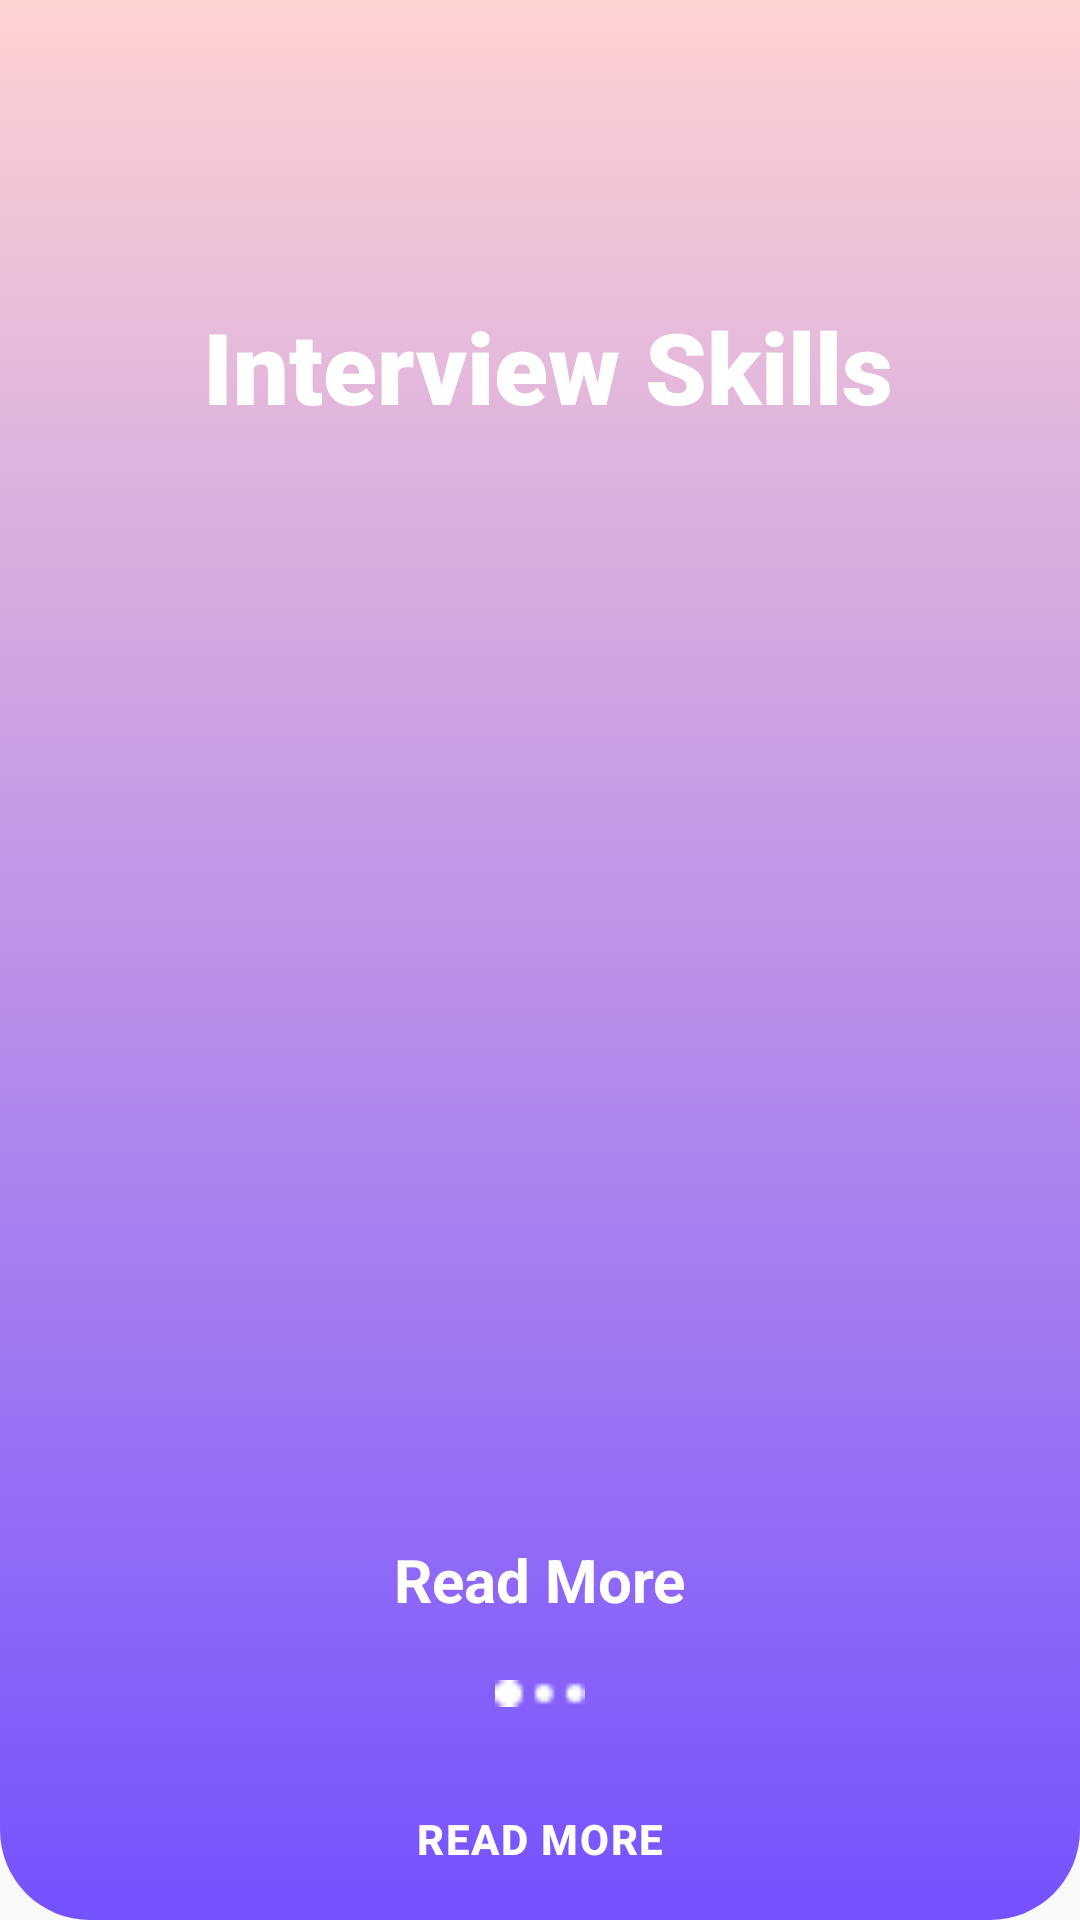

Layout XML and referenced resources for this Android screen:
<!-- AndroidManifest.xml: application theme Theme.Job_portal -->
<!-- res/layout/activity_skill1.xml -->
<?xml version="1.0" encoding="utf-8"?>
<LinearLayout xmlns:android="http://schemas.android.com/apk/res/android"
    android:layout_width="match_parent"
    android:layout_height="match_parent"
    xmlns:app="http://schemas.android.com/apk/res-auto"
    android:background="@drawable/bg_view"
    android:orientation="vertical">

    <LinearLayout
        android:layout_width="wrap_content"
        android:layout_height="wrap_content"
        android:layout_gravity="center"
        android:layout_marginTop="100dp"
        android:orientation="horizontal">


        <TextView
            android:layout_width="253dp"
            android:layout_height="match_parent"
            android:layout_gravity="center"
            android:layout_marginLeft="5dp"
            android:fontFamily="sans-serif-black"
            android:gravity="center_horizontal|center_vertical"
            android:text="Interview Skills"
            android:textColor="#fff"
            android:textSize="33dp" />

    </LinearLayout>


    <ImageView
        android:layout_width="177dp"
        android:layout_height="241dp"
        android:layout_gravity="center_vertical"
        android:layout_marginStart="130dp"
        android:layout_marginTop="48dp"


        android:src="@drawable/view" />

    <LinearLayout
        android:layout_width="match_parent"
        android:layout_height="wrap_content"
        android:layout_marginLeft="60dp"
        android:layout_marginTop="80dp"
        android:layout_marginRight="60dp"
        android:gravity="center"
        android:orientation="vertical">


        <TextView
            android:layout_width="wrap_content"
            android:layout_height="wrap_content"
            android:text="Read More"
            android:textColor="#fff"
            android:textSize="20dp"
            android:textStyle="bold" />

        <ImageView
            android:layout_width="60dp"
            android:layout_height="9dp"
            android:layout_marginTop="20dp"
            android:src="@drawable/dot_icon" />

        <Button
            android:id="@+id/btnGetstart1"
            android:layout_width="226dp"
            android:layout_height="wrap_content"
            android:layout_marginTop="20dp"
            android:background="@drawable/button_bg"
            android:backgroundTint="@color/purple_700"
            android:letterSpacing="0.04"
            android:text="Read More"
            android:textColor="@color/white"
            android:textStyle="bold" />

    </LinearLayout>

    <androidx.constraintlayout.widget.ConstraintLayout
        android:layout_width="match_parent"
        android:layout_height="89dp">

    </androidx.constraintlayout.widget.ConstraintLayout>

    <LinearLayout
        android:layout_width="match_parent"
        android:layout_height="match_parent"
        android:orientation="horizontal">

        <ImageView
            android:id="@+id/imageView16"
            android:layout_width="wrap_content"
            android:layout_height="wrap_content"
            android:layout_weight="1"
            app:srcCompat="@drawable/home" />

        <ImageView
            android:id="@+id/imageView17"
            android:layout_width="wrap_content"
            android:layout_height="wrap_content"
            android:layout_weight="1"
            app:srcCompat="@drawable/box" />

        <ImageView
            android:id="@+id/imageView18"
            android:layout_width="wrap_content"
            android:layout_height="wrap_content"
            android:layout_weight="1"
            app:srcCompat="@drawable/chat" />

        <ImageView
            android:id="@+id/imageView19"
            android:layout_width="wrap_content"
            android:layout_height="wrap_content"
            android:layout_weight="1"
            app:srcCompat="@drawable/pp" />
    </LinearLayout>



</LinearLayout>
<!-- resources referenced by this layout -->
<resources>
  <color name="purple_700">#FF3700B3</color>
  <color name="white">#FFFFFFFF</color>
  <!-- drawable bg_view (drawable) -->
  <?xml version="1.0" encoding="utf-8"?>
  <selector xmlns:android="http://schemas.android.com/apk/res/android">
      <item>
          <shape android:shape="rectangle">
              <corners android:bottomLeftRadius="30dp" android:bottomRightRadius="30dp">
              </corners>
              <gradient android:startColor="#7551FF" android:endColor="#FFD2D2" android:angle="90"></gradient>
  
          </shape>
      </item>
  </selector>
  <!-- drawable box: png bitmap (drawable, 493 bytes) -->
  <!-- drawable chat: png bitmap (drawable, 752 bytes) -->
  <!-- drawable dot_icon: png bitmap (drawable, 209 bytes) -->
  <!-- drawable home: png bitmap (drawable, 495 bytes) -->
  <!-- drawable pp: png bitmap (drawable, 650 bytes) -->
  <style name="Theme.Job_portal" parent="Theme.AppCompat.Light.NoActionBar">
          
          <item name="colorPrimary">@color/purple_500</item>
          <item name="colorPrimaryVariant">@color/purple_700</item>
          <item name="colorOnPrimary">@color/white</item>
          
          <item name="colorSecondary">@color/teal_200</item>
          <item name="colorSecondaryVariant">@color/teal_700</item>
          <item name="colorOnSecondary">@color/black</item>
          
          <item name="android:statusBarColor">?attr/colorPrimaryVariant</item>
          
      </style>
  <color name="purple_500">#FF6200EE</color>
  <color name="teal_200">#FF03DAC5</color>
  <color name="teal_700">#FF018786</color>
  <color name="black">#FF000000</color>
</resources>
